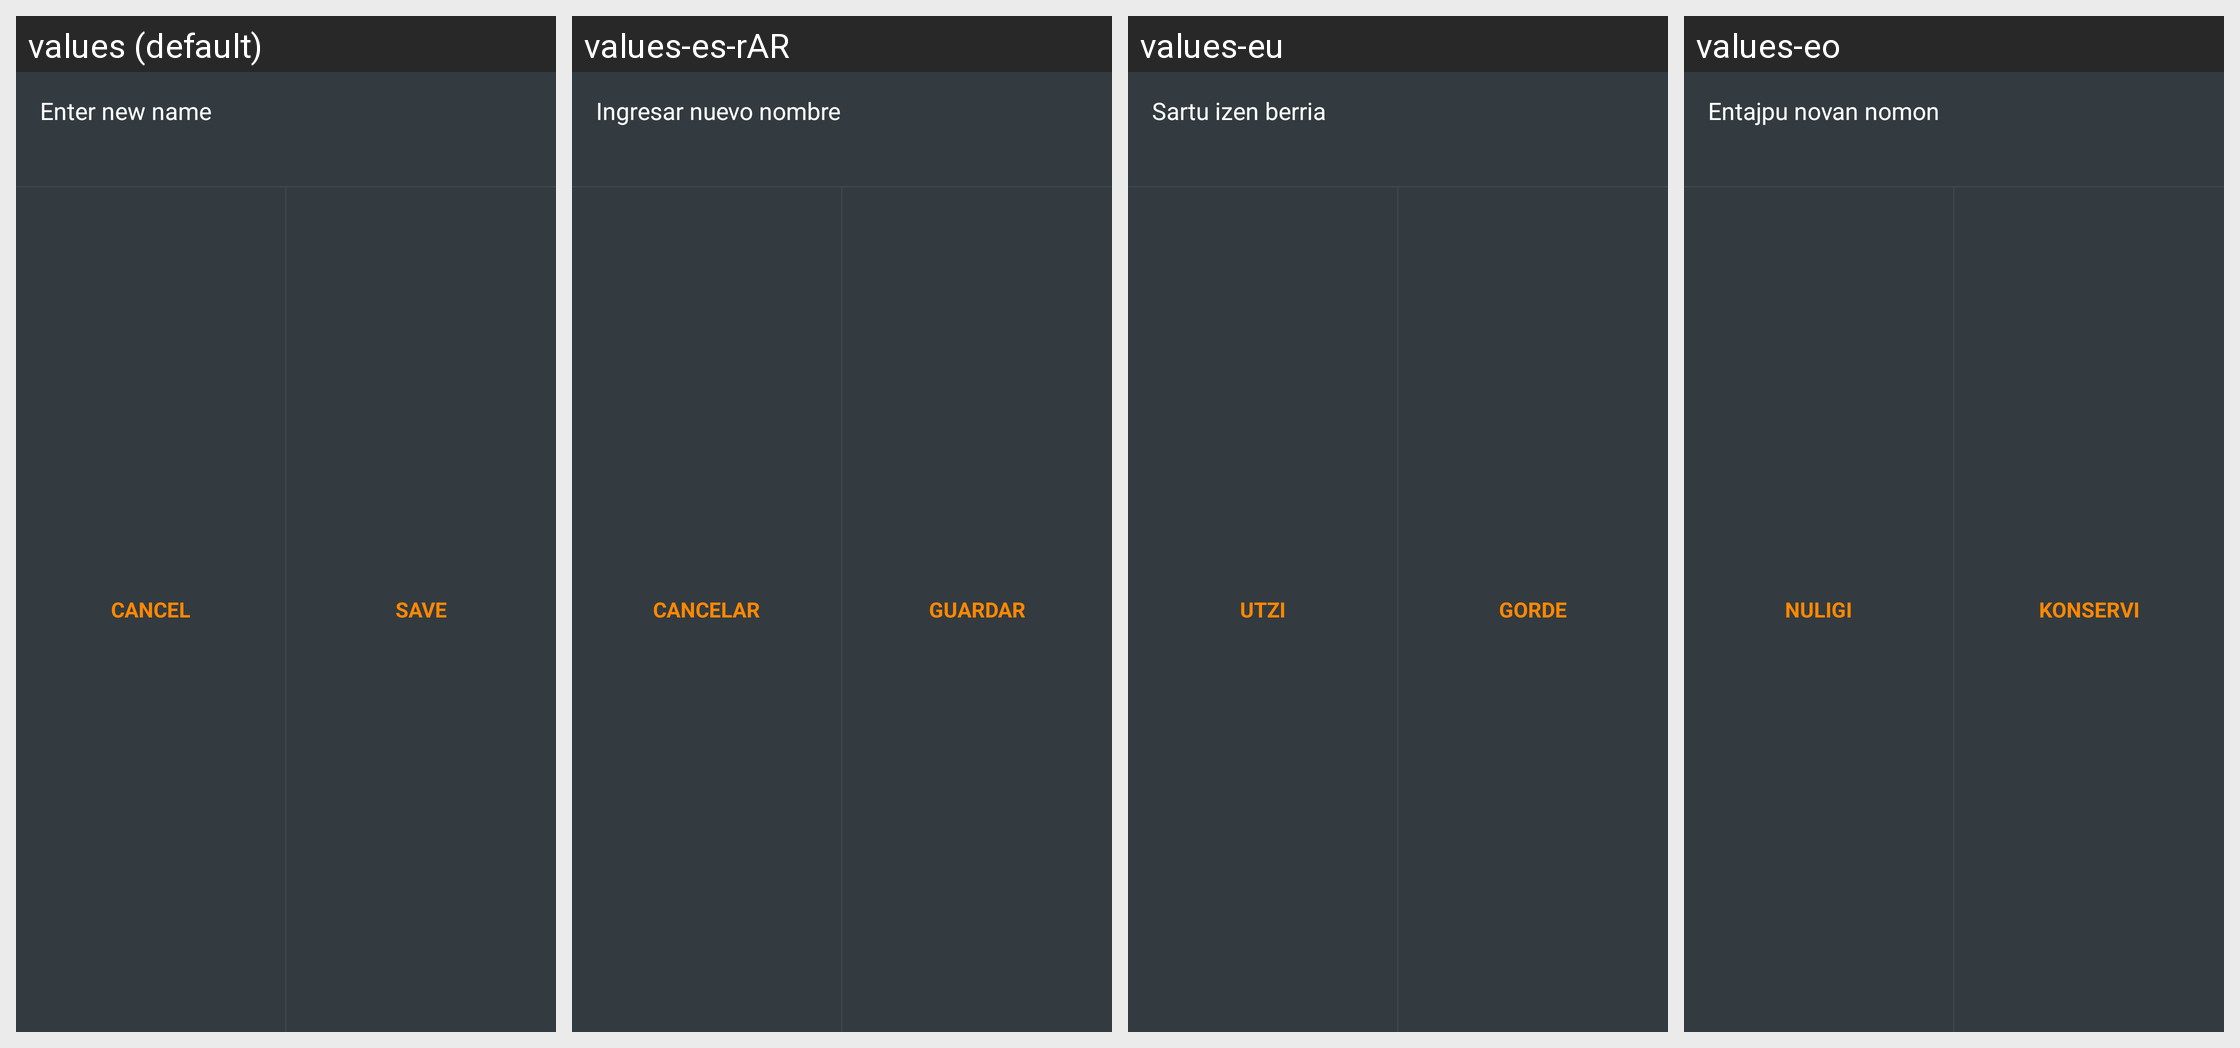

Strings drawn on this Android screen and how each of the app's shown locales translates them:
Android screen res/layout/fragment_rename_marker_bottom_sheet_dialog.xml rendered under 4 locales, left to right: values (default), values-es-rAR, values-eu, values-eo. Device: Nexus 5 (rendered at 1080×1920; each locale shown at half size, 540×960, under a caption strip naming it); theme OsmandDarkTheme.
Other locales in the repository, not shown: values-af, values-ar, values-az, values-be, values-be-rBY, values-bg, values-bn, values-bs, values-ca, values-cs, values-cy, values-da, values-de, values-el, values-en-rGB, values-es, values-es-rUS, values-et, values-fa, values-fi, values-fr, values-gl, values-he, values-hr, values-hu, values-hy, values-id, values-is, values-it, values-ja, values-ka, values-kn, values-ko, values-ku, values-lt, values-lv, values-ml, values-mr, values-nb, values-nl, values-nn, values-pl, values-pt, values-pt-rBR, values-ro, values-ru, values-sc, values-sk, values-sl, values-sq, values-sr, values-sv, values-tr, values-uk, values-vi, values-zh-rCN, values-zh-rTW.
Strings drawn on this screen, with the default value and each locale's value (text and hints the layout hard-codes, and strings that could not be matched under every locale, appear in the picture but are not listed):

enter_new_name
  values: Enter new name
  values-es-rAR: Ingresar nuevo nombre
  values-eu: Sartu izen berria
  values-eo: Entajpu novan nomon

shared_string_cancel
  values: Cancel
  values-es-rAR: Cancelar
  values-eu: Utzi
  values-eo: Nuligi

shared_string_save
  values: Save
  values-es-rAR: Guardar
  values-eu: Gorde
  values-eo: Konservi
